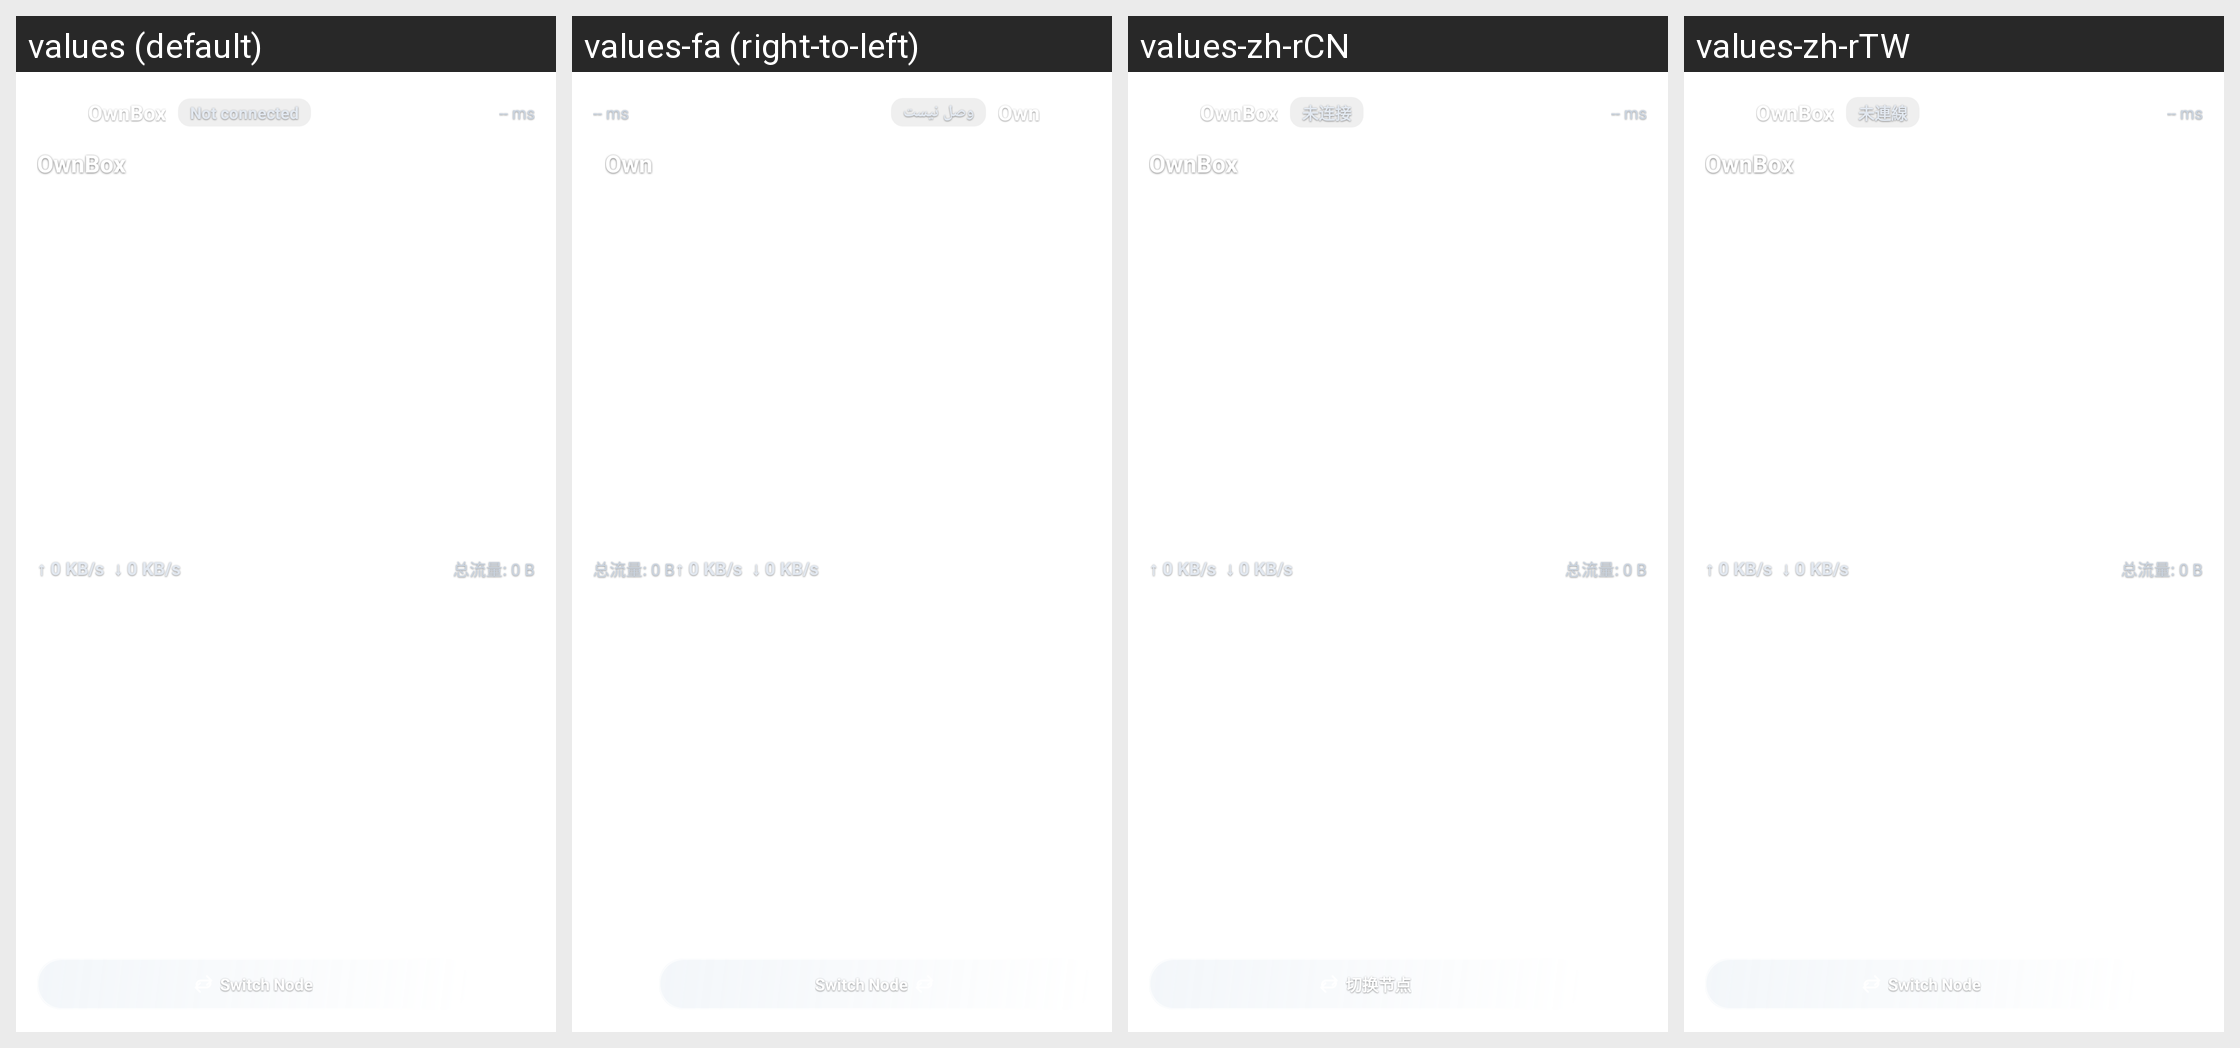

Strings drawn on this Android screen and how each of the app's shown locales translates them:
Android screen res/layout/widget_proxy_4x2.xml rendered under 4 locales, left to right: values (default), values-fa (right-to-left), values-zh-rCN, values-zh-rTW. Device: Nexus 5 (rendered at 1080×1920; each locale shown at half size, 540×960, under a caption strip naming it); theme Theme.Start.
Other locales in the repository, not shown: values-ru, values-uk, values-zh-rHK.
Strings drawn on this screen, with the default value and each locale's value (text and hints the layout hard-codes, and strings that could not be matched under every locale, appear in the picture but are not listed):

app_name
  values: OwnBox
  values-fa: Own
  values-zh-rCN: OwnBox  [not translated; the default value is used]
  values-zh-rTW: OwnBox  [not translated; the default value is used]

not_connected
  values: Not connected
  values-fa: وصل نیست
  values-zh-rCN: 未连接
  values-zh-rTW: 未連線

switch_node
  values: Switch Node
  values-fa: Switch Node  [not translated; the default value is used]
  values-zh-rCN: 切换节点
  values-zh-rTW: Switch Node  [not translated; the default value is used]
